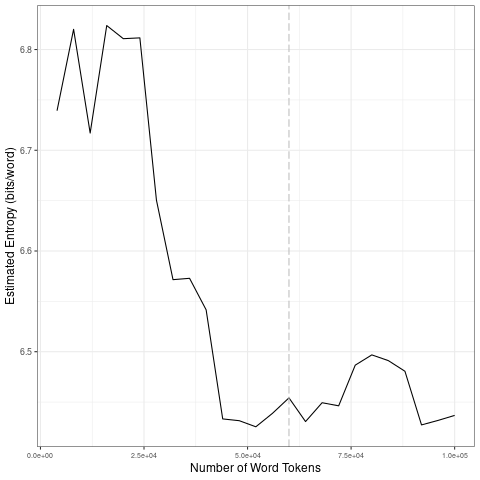

The file beside this chart, header and first rows:
file, entropy.Corpus.Size, entropy.Entropy, sd.Corpus.Size, sd.SD
data/2021_by_en/2021-10-23_tokens_1-gram…, 4000, 6.739, 20000, 0.05017
data/2021_by_en/2021-10-23_tokens_1-gram…, 8000, 6.82, 40000, 0.1094
data/2021_by_en/2021-10-23_tokens_1-gram…, 12000, 6.717, 60000, 0.01089
data/2021_by_en/2021-10-23_tokens_1-gram…, 16000, 6.824, 80000, 0.02834
data/2021_by_en/2021-10-23_tokens_1-gram…, 20000, 6.811, 1e+05, 0.02994
data/2021_by_en/2021-10-23_tokens_1-gram…, 24000, 6.812, 20000, 0.05017
data/2021_by_en/2021-10-23_tokens_1-gram…, 28000, 6.65, 40000, 0.1094
data/2021_by_en/2021-10-23_tokens_1-gram…, 32000, 6.572, 60000, 0.01089
data/2021_by_en/2021-10-23_tokens_1-gram…, 36000, 6.573, 80000, 0.02834
data/2021_by_en/2021-10-23_tokens_1-gram…, 40000, 6.542, 1e+05, 0.02994
data/2021_by_en/2021-10-23_tokens_1-gram…, 44000, 6.433, 20000, 0.05017
data/2021_by_en/2021-10-23_tokens_1-gram…, 48000, 6.431, 40000, 0.1094
data/2021_by_en/2021-10-23_tokens_1-gram…, 52000, 6.425, 60000, 0.01089
data/2021_by_en/2021-10-23_tokens_1-gram…, 56000, 6.439, 80000, 0.02834
data/2021_by_en/2021-10-23_tokens_1-gram…, 60000, 6.454, 1e+05, 0.02994
data/2021_by_en/2021-10-23_tokens_1-gram…, 64000, 6.431, 20000, 0.05017
data/2021_by_en/2021-10-23_tokens_1-gram…, 68000, 6.449, 40000, 0.1094
data/2021_by_en/2021-10-23_tokens_1-gram…, 72000, 6.446, 60000, 0.01089
data/2021_by_en/2021-10-23_tokens_1-gram…, 76000, 6.487, 80000, 0.02834
data/2021_by_en/2021-10-23_tokens_1-gram…, 80000, 6.497, 1e+05, 0.02994
data/2021_by_en/2021-10-23_tokens_1-gram…, 84000, 6.491, 20000, 0.05017
data/2021_by_en/2021-10-23_tokens_1-gram…, 88000, 6.481, 40000, 0.1094
data/2021_by_en/2021-10-23_tokens_1-gram…, 92000, 6.427, 60000, 0.01089
data/2021_by_en/2021-10-23_tokens_1-gram…, 96000, 6.432, 80000, 0.02834
data/2021_by_en/2021-10-23_tokens_1-gram…, 1e+05, 6.437, 1e+05, 0.02994
